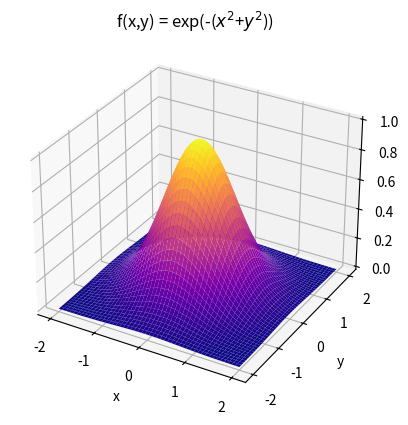

Python code for this plot:
###Exercise 2.4
import numpy as np
import matplotlib.pyplot as plt

#Arrays and Mesh creation
range = 2                             
x = np.linspace(-range,range)             
y = np.linspace(-range,range)            #np.linspace produces linear arrays.
X,Y = np.meshgrid(x,y)                   #To plot a 3d function, a mesh (grid/matrix) has to be created
Z = np.exp(-(X**2+Y**2))

#Plot Settings
ax=plt.axes(projection = "3d")
ax.plot_surface(X,Y,Z, cmap="plasma")
plt.xlabel("x");plt.ylabel("y")
ax.set_zlabel("z")
plt.title(r"f(x,y) = exp(-($x^2$+$y^2$))")
plt.show()

#If you plot with linear arrays (x,y --> np.linspace()) the function would only be evaluated in those (x,y) linear pairs.
#To do a surface plot, all the combination between the two linear arrays have to be created (X,Y --> matrix), to "see the full picture".